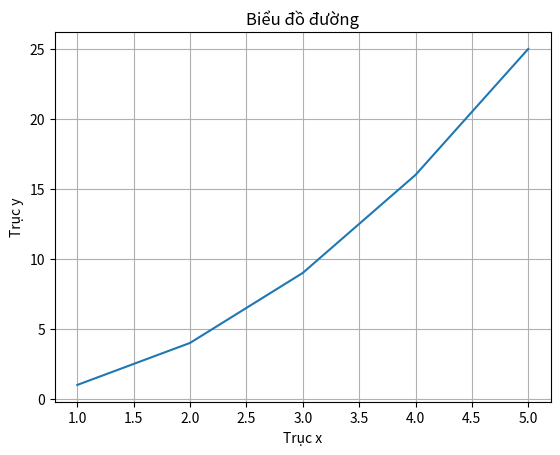
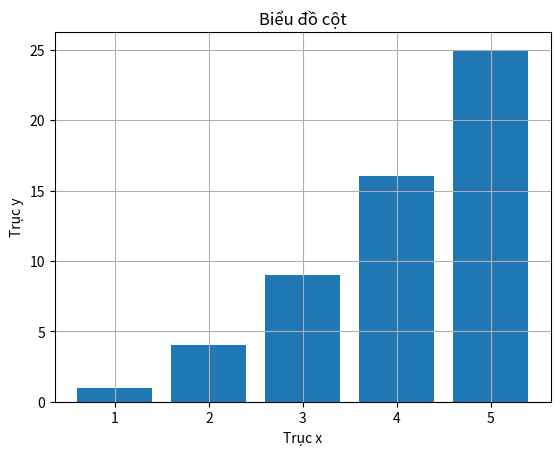
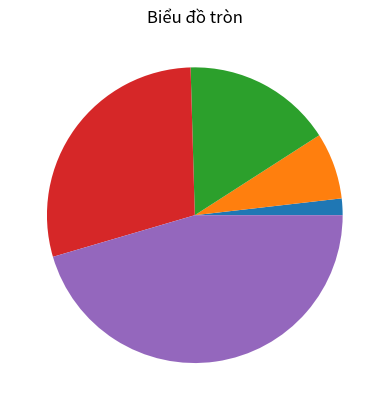

These figures' Python source, in order:
# Import thư viện Matplotlib
import matplotlib.pyplot as plt

# Tạo dữ liệu mẫu
x = [1, 2, 3, 4, 5]
y = [1, 4, 9, 16, 25]

# Tạo biểu đồ đường
plt.plot(x, y)

# Thêm tiêu đề cho biểu đồ
plt.title('Biểu đồ đường')

# Thêm nhãn cho trục x và y
plt.xlabel('Trục x')
plt.ylabel('Trục y')

# Hiển thị lưới
plt.grid(True)

# Hiển thị biểu đồ
plt.show()

# Tạo biểu đồ cột
plt.bar(x, y)

# Thêm tiêu đề cho biểu đồ
plt.title('Biểu đồ cột')

# Thêm nhãn cho trục x và y
plt.xlabel('Trục x')
plt.ylabel('Trục y')

# Hiển thị lưới
plt.grid(True)

# Hiển thị biểu đồ
plt.show()

# Tạo biểu đồ tròn
plt.pie(y)

# Thêm tiêu đề cho biểu đồ
plt.title('Biểu đồ tròn')

# Hiển thị biểu đồ
plt.show()
